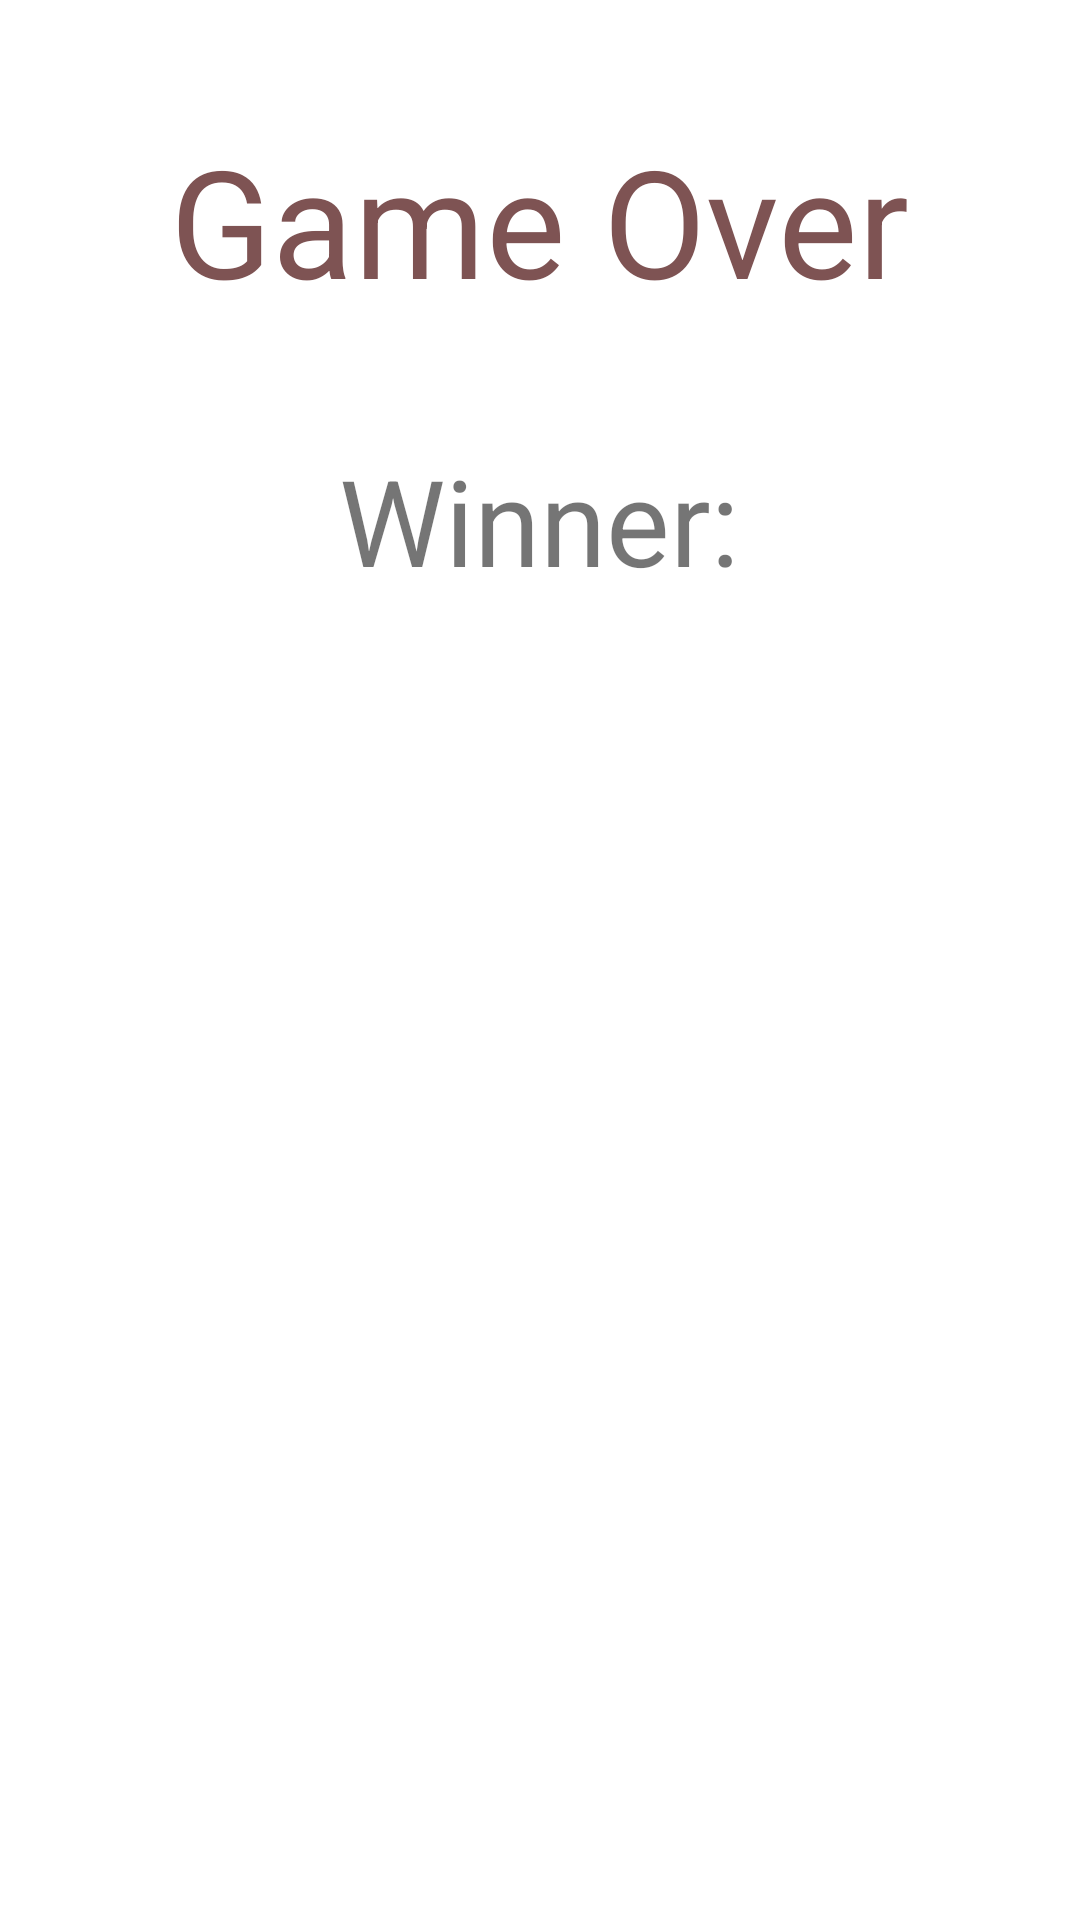

Write the Android layout XML for this screen, with the resource values it uses.
<!-- AndroidManifest.xml: application theme Theme.Ikt205ProsjektOppgave2 -->
<!-- res/layout/fragment_game_over_dialog.xml -->
<FrameLayout xmlns:android="http://schemas.android.com/apk/res/android"
    xmlns:tools="http://schemas.android.com/tools"
    android:layout_width="match_parent"
    android:layout_height="match_parent"
    tools:context="dialogs.GameOverDialogFragment">


    <LinearLayout
        android:layout_width="match_parent"
        android:layout_height="match_parent"
        android:orientation="vertical"
        android:gravity="center_horizontal">

        <TextView
            android:id="@+id/gameOver"
            android:layout_width="wrap_content"
            android:layout_height="wrap_content"
            android:text="@string/game_over"
            android:textColor="#7E5353"
            android:paddingBottom="40dp"
            android:paddingTop="40dp"
            android:textSize="50sp" />

        <TextView
            android:layout_width="wrap_content"
            android:layout_height="wrap_content"
            android:text="@string/winner"
            android:paddingBottom="40dp"
            android:textSize="40sp" />

        <TextView
            android:id="@+id/gameWinner"
            android:layout_width="wrap_content"
            android:layout_height="wrap_content"
            android:textSize="40sp" />

    </LinearLayout>


</FrameLayout>
<!-- resources referenced by this layout -->
<resources>
  <string name="game_over">Game Over</string>
  <string name="winner">Winner: </string>
  <style name="Theme.Ikt205ProsjektOppgave2" parent="Theme.MaterialComponents.DayNight.DarkActionBar">
          
          <item name="colorPrimary">@color/purple_500</item>
          <item name="colorPrimaryVariant">@color/purple_700</item>
          <item name="colorOnPrimary">@color/white</item>
          
          <item name="colorSecondary">@color/teal_200</item>
          <item name="colorSecondaryVariant">@color/teal_700</item>
          <item name="colorOnSecondary">@color/black</item>
          
          <item name="android:statusBarColor" tools:targetApi="l">?attr/colorPrimaryVariant</item>
          
      </style>
  <!-- not gathered from this repository: default colours our renderer supplied (Android Studio template values) -->
  <color name="purple_500">#FF6200EE</color>
  <color name="purple_700">#FF3700B3</color>
  <color name="teal_200">#FF03DAC5</color>
  <color name="teal_700">#FF018786</color>
  <color name="black">#FF000000</color>
  <color name="white">#FFFFFFFF</color>
</resources>
